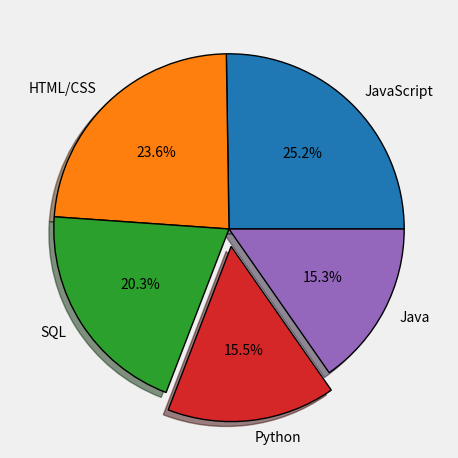

The script that saved this image:
from matplotlib import pyplot as plt

slices = [59219, 55466, 47544, 36443, 35917]
labels = ['JavaScript', 'HTML/CSS', 'SQL', 'Python', 'Java']
explode = [0, 0, 0, 0.1, 0]

plt.pie(slices, explode=explode, autopct='%1.1f%%', shadow=True, labels=labels, wedgeprops={'edgecolor': 'black'})

plt.style.use('fivethirtyeight')
plt.tight_layout()
plt.show()
